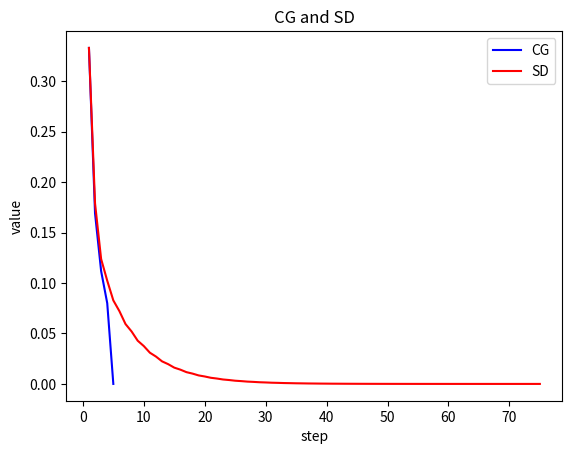

The script that saved this image:
import numpy as np
import matplotlib.pyplot as plt

# comparison with SD
# init
A = np.zeros((10, 10))
b = np.ones((10, 1))
for i in range(10):
    for j in range(10):
        if i == j:
            A[i, j] = 2
        if abs(i - j) == 1:
            A[i, j] = A[j, i] = 1
x = np.zeros((10, 1))
# CG
r = b - A.dot(x)
p = r  # p0=r0
step = 0
Y = []
for i in range(10):
    a = np.dot(r.T, p) / np.dot(p.T, A.dot(p))
    x = x + a * p
    Y.append(np.linalg.norm(A.dot(x) - b))
    q = np.linalg.norm(A.dot(x) - b) / np.linalg.norm(b)
    if q < 10 ** -6:
        step = i + 1
        break
    else:
        r = b - A.dot(x)
        beta = np.dot(r.T, A.dot(p)) / np.dot(p.T, A.dot(p))
        p = r - beta * p
# SD
x = np.zeros((10, 1))
q = np.linalg.norm(A.dot(x) - b) / np.linalg.norm(b)
step2 = 0
Y2 = []
while np.linalg.norm(A.dot(x) - b) > 10 ** -6:
    r = b - A.dot(x)
    print(np.dot(r.T, A.dot(r)))
    a = np.dot(r.T, r) / np.dot(r.T, A.dot(r))
    x = x + a * r
    step2 += 1
    Y2.append(np.linalg.norm(A.dot(x) - b))

# visual
plt.plot([i for i in range(1, step + 1)], Y, "b-", label="CG")
plt.plot([i for i in range(1, step2 + 1)], Y2, "r-", label="SD")
plt.title("CG and SD")
plt.xlabel("step")
plt.ylabel("value")
plt.legend()
plt.show()
